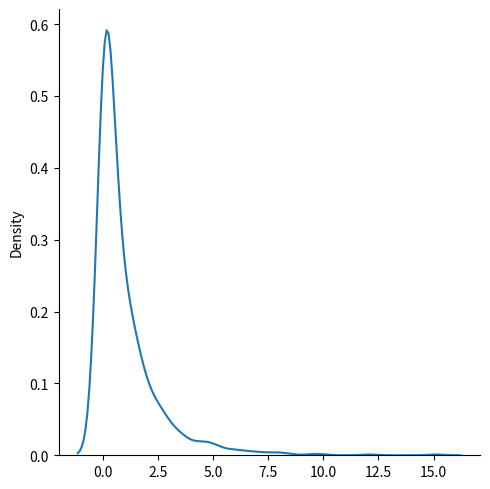

Generate this figure with matplotlib:
# Chi Square distribution is used as a basis to verify the hypothesis.
#
# It has two parameters:
#
# df - (degree of freedom).
#
# # size - The shape of the returned array.

from numpy import random
import matplotlib.pyplot as plt
import seaborn as sns

sns.displot(random.chisquare(df=1, size=1000), kind="kde")

plt.show()